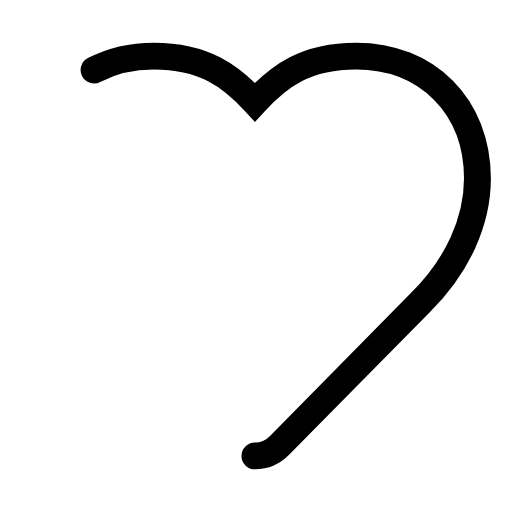
t = 0.00 s
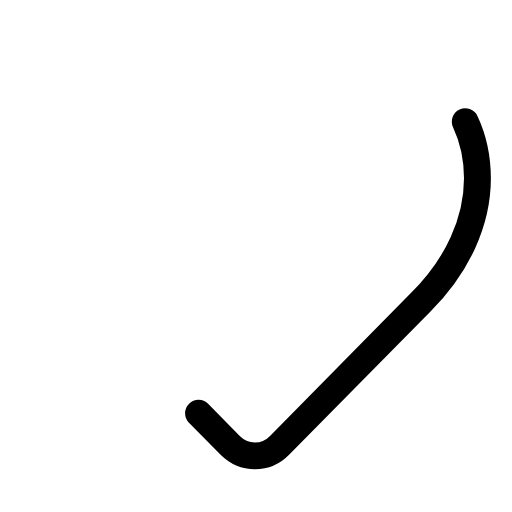
t = 0.25 s
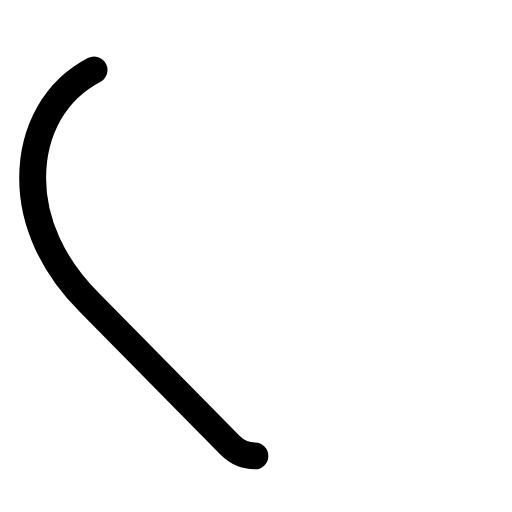
t = 0.50 s
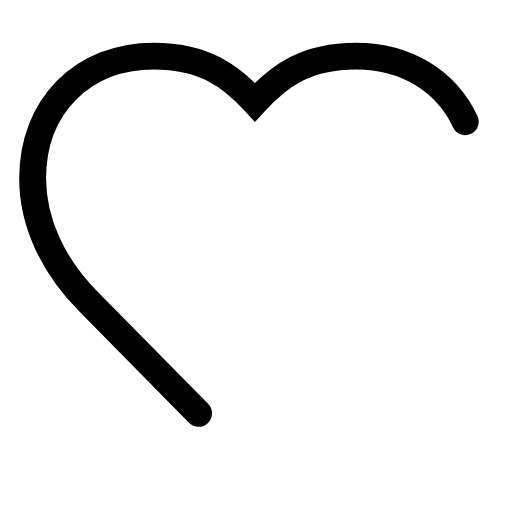
t = 0.75 s

The animated SVG that drew these frames (rendered in a browser with its animation timeline set to each time). Animation: 1 CSS @keyframes rule; one cycle of 1.00 s, repeats indefinitely.

<svg id="icon-path-favourite-loading" width="24" height="24" viewBox="0 0 24 24" fill="none" xmlns="http://www.w3.org/2000/svg">
      <style>
#icon-path-favourite-loading {
  stroke-dasharray: 40;
  stroke-dashoffset: 80;
  stroke-linecap: round;
  animation: favourite-loading 1s linear infinite;
}
      @keyframes favourite-loading {
  0% {
    stroke-dashoffset: 80;
  }

  100% {
    stroke-dashoffset: 160;
  }
}
  </style>
<path id="default" d="M11.95 21.37C12.39 21.37 12.8 21.19 13.11 20.87L19.72 14.17C21.44 12.46 22.38 10.39 22.38 8.36C22.37 4.99001 20.03 2.63 16.69 2.63C14.32 2.63 13.07 3.57 11.95 4.79C10.83 3.57 9.57 2.63 7.21 2.63C3.87 2.63 1.53001 4.99 1.53001 8.37C1.53001 10.4 2.47001 12.47 4.19001 14.18L10.79 20.88C11.1 21.19 11.51 21.37 11.95 21.37Z" stroke="black" stroke-width="1.26" stroke-miterlimit="10"/>
</svg>
